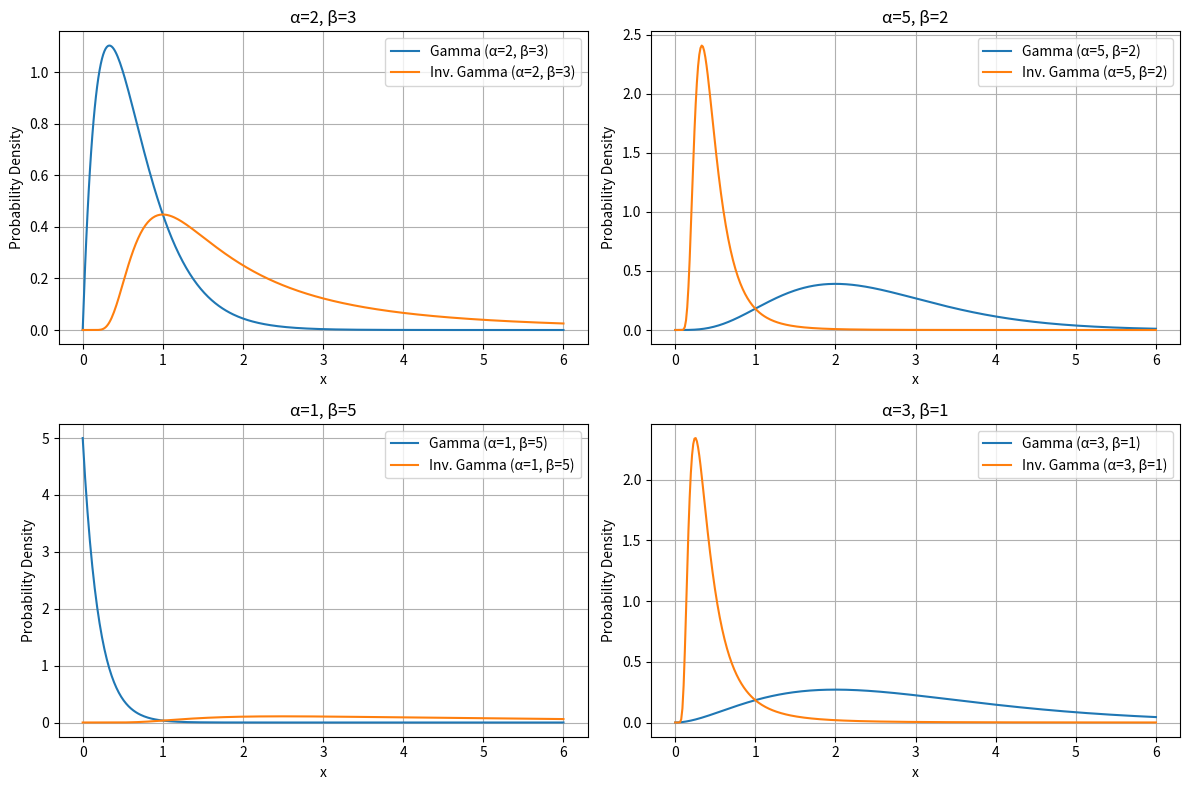

This figure's Python source:
import numpy as np
import matplotlib.pyplot as plt
from scipy.stats import gamma, invgamma

# パラメータの設定
params = [
    (2, 3),
    (5, 2),
    (1, 5),
    (3, 1)
]

# x軸の範囲
x = np.linspace(0, 6, 400)

# プロットの作成
fig, axes = plt.subplots(2, 2, figsize=(12, 8))

for i, (alpha, beta) in enumerate(params):
    row = i // 2
    col = i % 2

    # ガンマ分布
    gamma_pdf = gamma.pdf(x, a=alpha, scale=1/beta)
    axes[row, col].plot(x, gamma_pdf, label=f"Gamma (α={alpha}, β={beta})")

    # 逆ガンマ分布
    invgamma_pdf = invgamma.pdf(x, a=alpha, scale=beta)
    axes[row, col].plot(x, invgamma_pdf, label=f"Inv. Gamma (α={alpha}, β={beta})")

    axes[row, col].set_title(f"α={alpha}, β={beta}")
    axes[row, col].set_xlabel("x")
    axes[row, col].set_ylabel("Probability Density")
    axes[row, col].grid()
    axes[row, col].legend()

plt.tight_layout()
plt.show()
